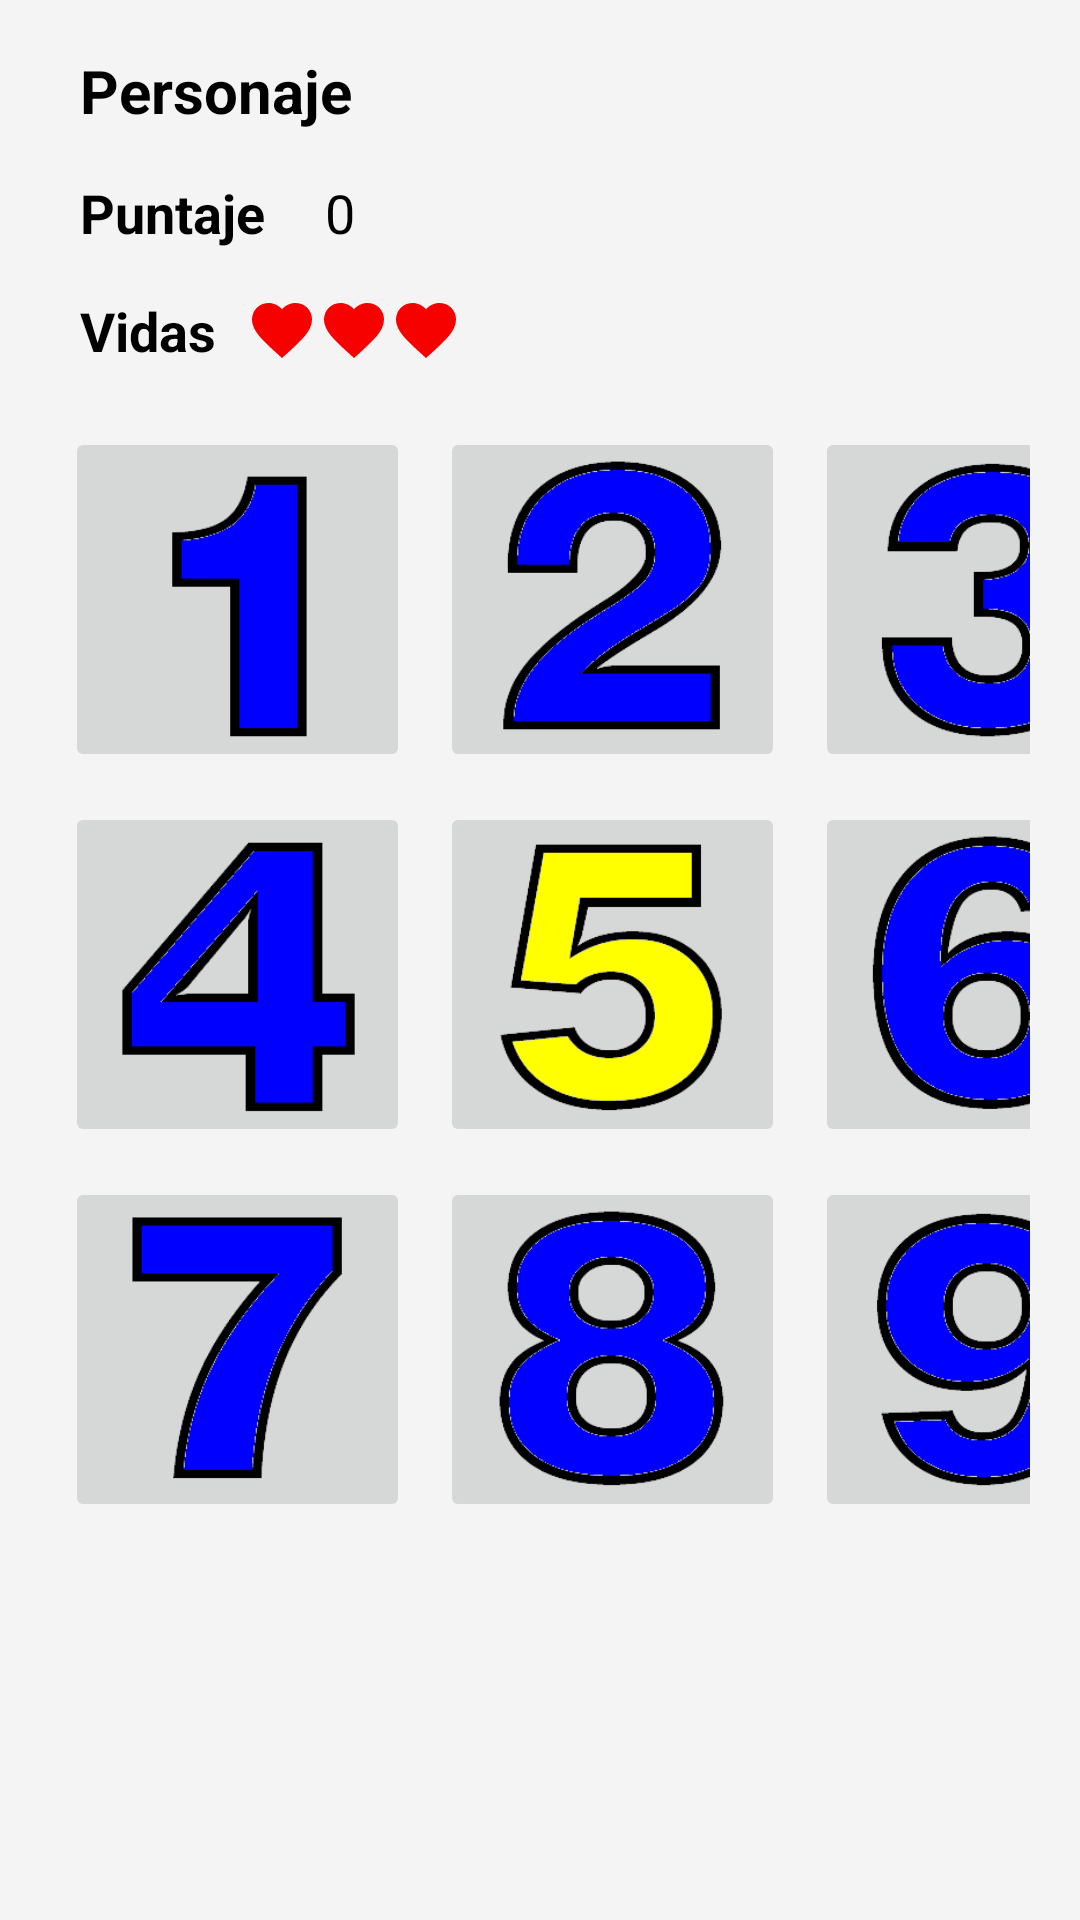

Here is an Android app screen rendered from its layout file. Give the layout XML and the strings, colors and styles it references.
<!-- AndroidManifest.xml: application theme Theme.ParcialH4 -->
<!-- res/layout/activity_primer_lvl.xml -->
<?xml version="1.0" encoding="utf-8"?>
<RelativeLayout xmlns:android="http://schemas.android.com/apk/res/android"
    android:layout_width="match_parent"
    android:layout_height="match_parent"
    xmlns:app="http://schemas.android.com/apk/res-auto"
    android:background="#F4F4F4">

    <LinearLayout
        android:layout_width="match_parent"
        android:layout_height="match_parent"
        android:layout_marginStart="50px"
        android:layout_marginTop="50px"
        android:layout_marginEnd="50px"
        android:layout_marginBottom="50px"
        android:gravity="top"
        android:orientation="vertical">

        <TextView
            android:id="@+id/id_personaje"
            android:layout_width="match_parent"
            android:layout_height="wrap_content"
            android:layout_marginHorizontal="10dp"
            android:layout_marginBottom="15dp"
            android:text="Personaje"
            android:textColor="#000"
            android:textSize="20sp"
            android:textStyle="bold" />

        <LinearLayout
            android:layout_width="match_parent"
            android:layout_height="wrap_content"
            android:orientation="horizontal">

            <TextView
                android:layout_width="wrap_content"
                android:layout_height="wrap_content"
                android:layout_marginHorizontal="10dp"
                android:layout_marginBottom="15dp"
                android:text="Puntaje"
                android:textColor="#000"
                android:textSize="18sp"
                android:textStyle="bold" />

            <TextView
                android:id="@+id/puntaje"
                android:layout_width="wrap_content"
                android:layout_height="wrap_content"
                android:layout_marginHorizontal="10dp"
                android:layout_marginBottom="15dp"
                android:text="0"
                android:textColor="#000"
                android:textSize="18sp"
                android:textStyle="normal" />

        </LinearLayout>

        <LinearLayout
            android:layout_width="match_parent"
            android:layout_height="wrap_content"
            android:orientation="horizontal">

            <TextView
                android:layout_width="wrap_content"
                android:layout_height="wrap_content"
                android:layout_marginHorizontal="10dp"
                android:layout_marginBottom="15dp"
                android:text="Vidas"
                android:textColor="#000"
                android:textSize="18sp"
                android:textStyle="bold" />

            <ImageView
                android:id="@+id/vida1"
                android:layout_width="wrap_content"
                android:layout_height="wrap_content"
                android:src="@drawable/ic_baseline_favorite_24"/>

            <ImageView
                android:id="@+id/vida2"
                android:layout_width="wrap_content"
                android:layout_height="wrap_content"
                android:src="@drawable/ic_baseline_favorite_24"/>

            <ImageView
                android:id="@+id/vida3"
                android:layout_width="wrap_content"
                android:layout_height="wrap_content"
                android:src="@drawable/ic_baseline_favorite_24"/>

        </LinearLayout>

        <ScrollView
            android:layout_width="match_parent"
            android:layout_height="wrap_content">

            <GridLayout
                android:layout_width="match_parent"
                android:layout_height="wrap_content"
                android:alignmentMode="alignMargins"
                android:columnCount="3"
                android:columnOrderPreserved="false"
                android:rowCount="3">

                <ImageButton
                    android:id="@+id/button1"
                    android:layout_width="115dp"
                    android:layout_height="115dp"
                    android:layout_margin="5dp"
                    android:src="@drawable/uno"
                    android:scaleType="centerInside"/>

                <ImageButton
                    android:id="@+id/button2"
                    android:layout_width="115dp"
                    android:layout_height="115dp"
                    android:layout_margin="5dp"
                    android:src="@drawable/dos"
                    android:scaleType="centerInside"/>

                <ImageButton
                    android:id="@+id/button3"
                    android:layout_width="115dp"
                    android:layout_height="115dp"
                    android:layout_margin="5dp"
                    android:src="@drawable/tres"
                    android:scaleType="centerInside"/>

                <ImageButton
                    android:id="@+id/button4"
                    android:layout_width="115dp"
                    android:layout_height="115dp"
                    android:layout_margin="5dp"
                    android:src="@drawable/cuatro"
                    android:scaleType="centerInside"/>

                <ImageButton
                    android:id="@+id/button5"
                    android:layout_width="115dp"
                    android:layout_height="115dp"
                    android:layout_margin="5dp"
                    android:src="@drawable/cinco"
                    android:scaleType="centerInside"/>

                <ImageButton
                    android:id="@+id/button6"
                    android:layout_width="115dp"
                    android:layout_height="115dp"
                    android:layout_margin="5dp"
                    android:src="@drawable/seis"
                    android:scaleType="centerInside"/>

                <ImageButton
                    android:id="@+id/button7"
                    android:layout_width="115dp"
                    android:layout_height="115dp"
                    android:layout_margin="5dp"
                    android:src="@drawable/siete"
                    android:scaleType="centerInside"/>

                <ImageButton
                    android:id="@+id/button8"
                    android:layout_width="115dp"
                    android:layout_height="115dp"
                    android:layout_margin="5dp"
                    android:src="@drawable/ocho"
                    android:scaleType="centerInside"/>

                <ImageButton
                    android:id="@+id/button9"
                    android:layout_width="115dp"
                    android:layout_height="115dp"
                    android:layout_margin="5dp"
                    android:src="@drawable/nueve"
                    android:scaleType="centerInside"/>

            </GridLayout>

        </ScrollView>

    </LinearLayout>

</RelativeLayout>
<!-- resources referenced by this layout -->
<resources>
  <!-- drawable cinco: gif bitmap (drawable, 13241 bytes) -->
  <!-- drawable cuatro: gif bitmap (drawable, 11196 bytes) -->
  <!-- drawable dos: gif bitmap (drawable, 12731 bytes) -->
  <!-- drawable ic_baseline_favorite_24 (drawable) -->
  <vector xmlns:android="http://schemas.android.com/apk/res/android"
      android:width="24dp"
      android:height="24dp"
      android:viewportWidth="24"
      android:viewportHeight="24"
      android:tint="#F60000">
    <path
        android:fillColor="#F60000"
        android:pathData="M12,21.35l-1.45,-1.32C5.4,15.36 2,12.28 2,8.5 2,5.42 4.42,3 7.5,3c1.74,0 3.41,0.81 4.5,2.09C13.09,3.81 14.76,3 16.5,3 19.58,3 22,5.42 22,8.5c0,3.78 -3.4,6.86 -8.55,11.54L12,21.35z"/>
  </vector>
  <!-- drawable nueve: gif bitmap (drawable, 15281 bytes) -->
  <!-- drawable ocho: gif bitmap (drawable, 15441 bytes) -->
  <!-- drawable seis: gif bitmap (drawable, 15266 bytes) -->
  <!-- drawable siete: gif bitmap (drawable, 9256 bytes) -->
  <!-- drawable tres: gif bitmap (drawable, 13571 bytes) -->
  <!-- drawable uno: gif bitmap (drawable, 8316 bytes) -->
  <style name="Theme.ParcialH4" parent="Theme.MaterialComponents.DayNight.NoActionBar">
          
          <item name="colorPrimary">@color/purple_500</item>
          <item name="colorPrimaryVariant">@color/purple_700</item>
          <item name="colorOnPrimary">@color/white</item>
          
          <item name="colorSecondary">@color/teal_200</item>
          <item name="colorSecondaryVariant">@color/teal_700</item>
          <item name="colorOnSecondary">@color/black</item>
          
          <item name="android:statusBarColor" tools:targetApi="l">?attr/colorPrimaryVariant</item>
          
      </style>
  <!-- not gathered from this repository: default colours our renderer supplied (Android Studio template values) -->
  <color name="purple_500">#FF6200EE</color>
  <color name="purple_700">#FF3700B3</color>
  <color name="teal_200">#FF03DAC5</color>
  <color name="teal_700">#FF018786</color>
  <color name="black">#FF000000</color>
  <color name="white">#FFFFFFFF</color>
</resources>
